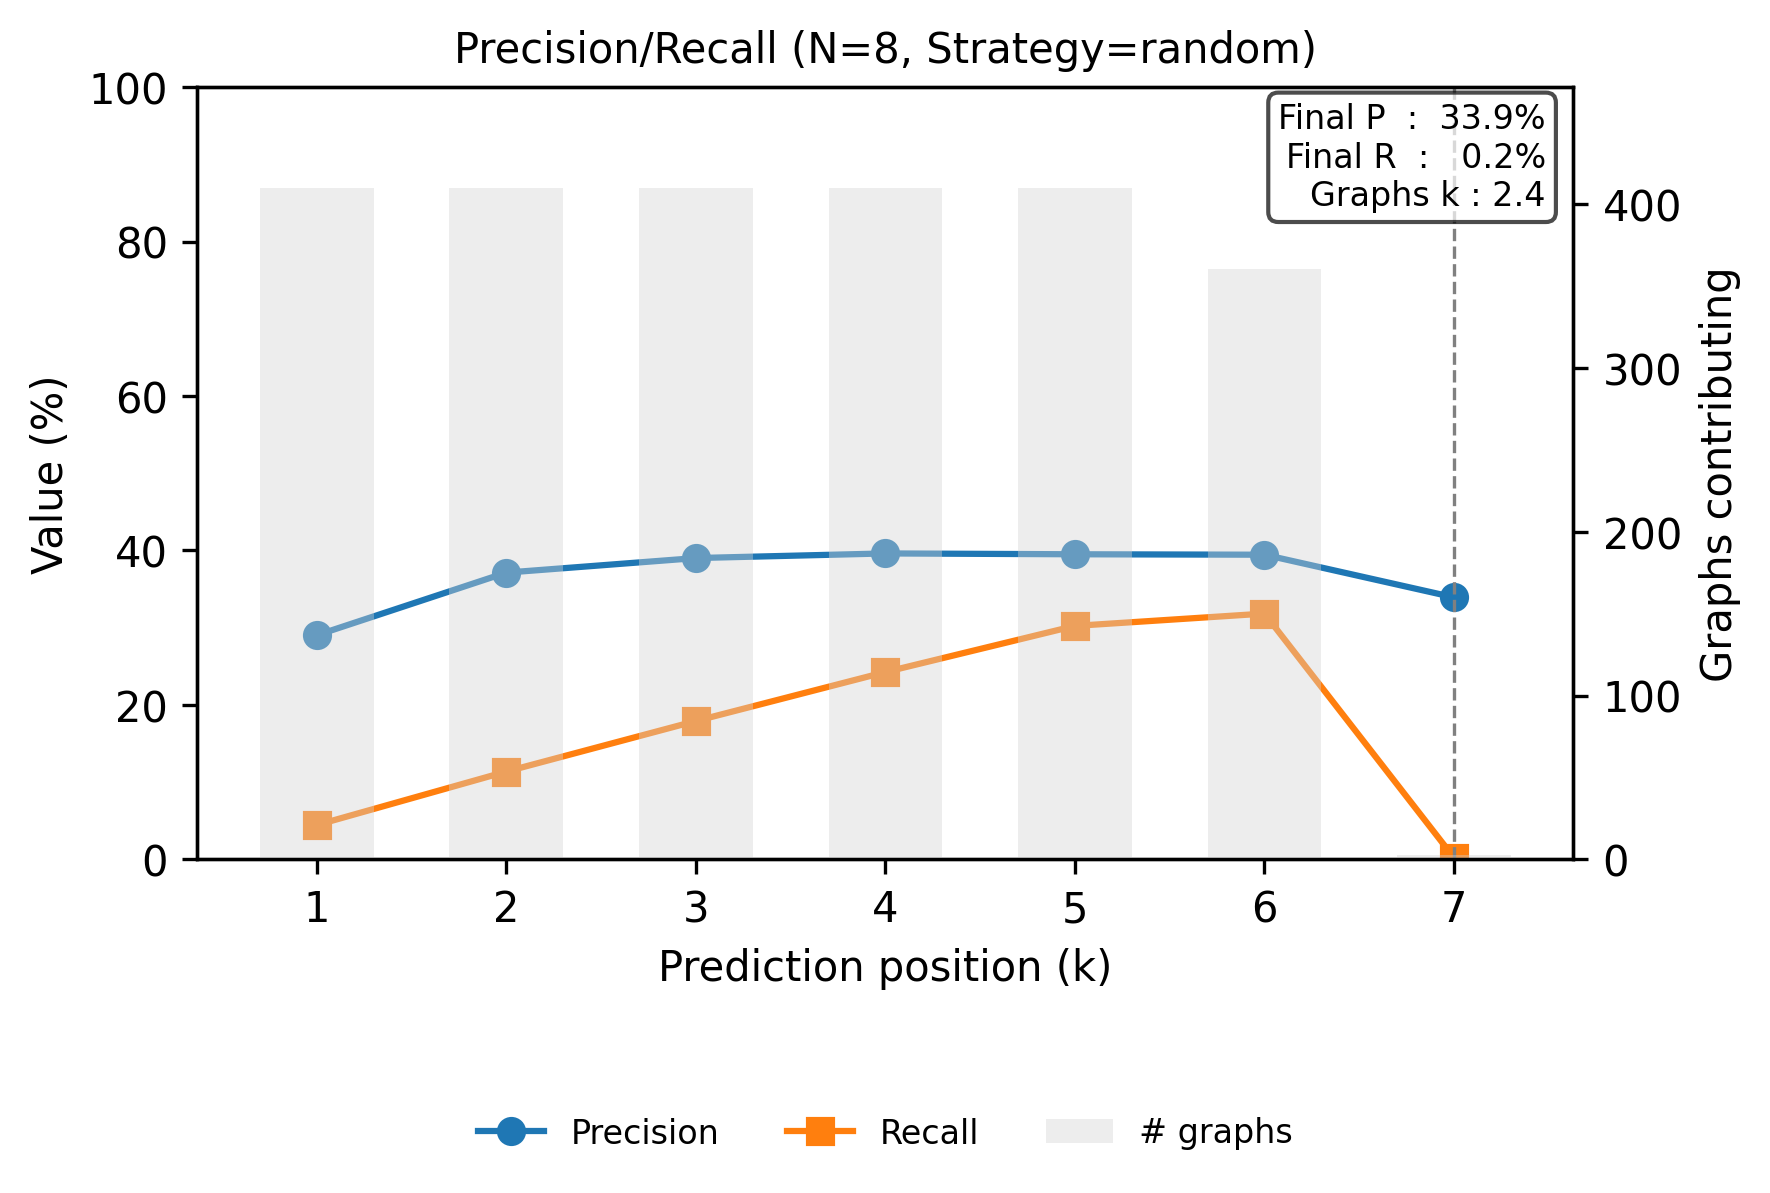

Source data for this figure (header and first rows):
step, precision, recall
0, 0.2902, 0.04442
1, 0.3713, 0.1137
2, 0.3902, 0.1791
3, 0.3962, 0.2425
4, 0.3951, 0.3023
5, 0.3945, 0.3183
6, 0.3393, 0.002128
